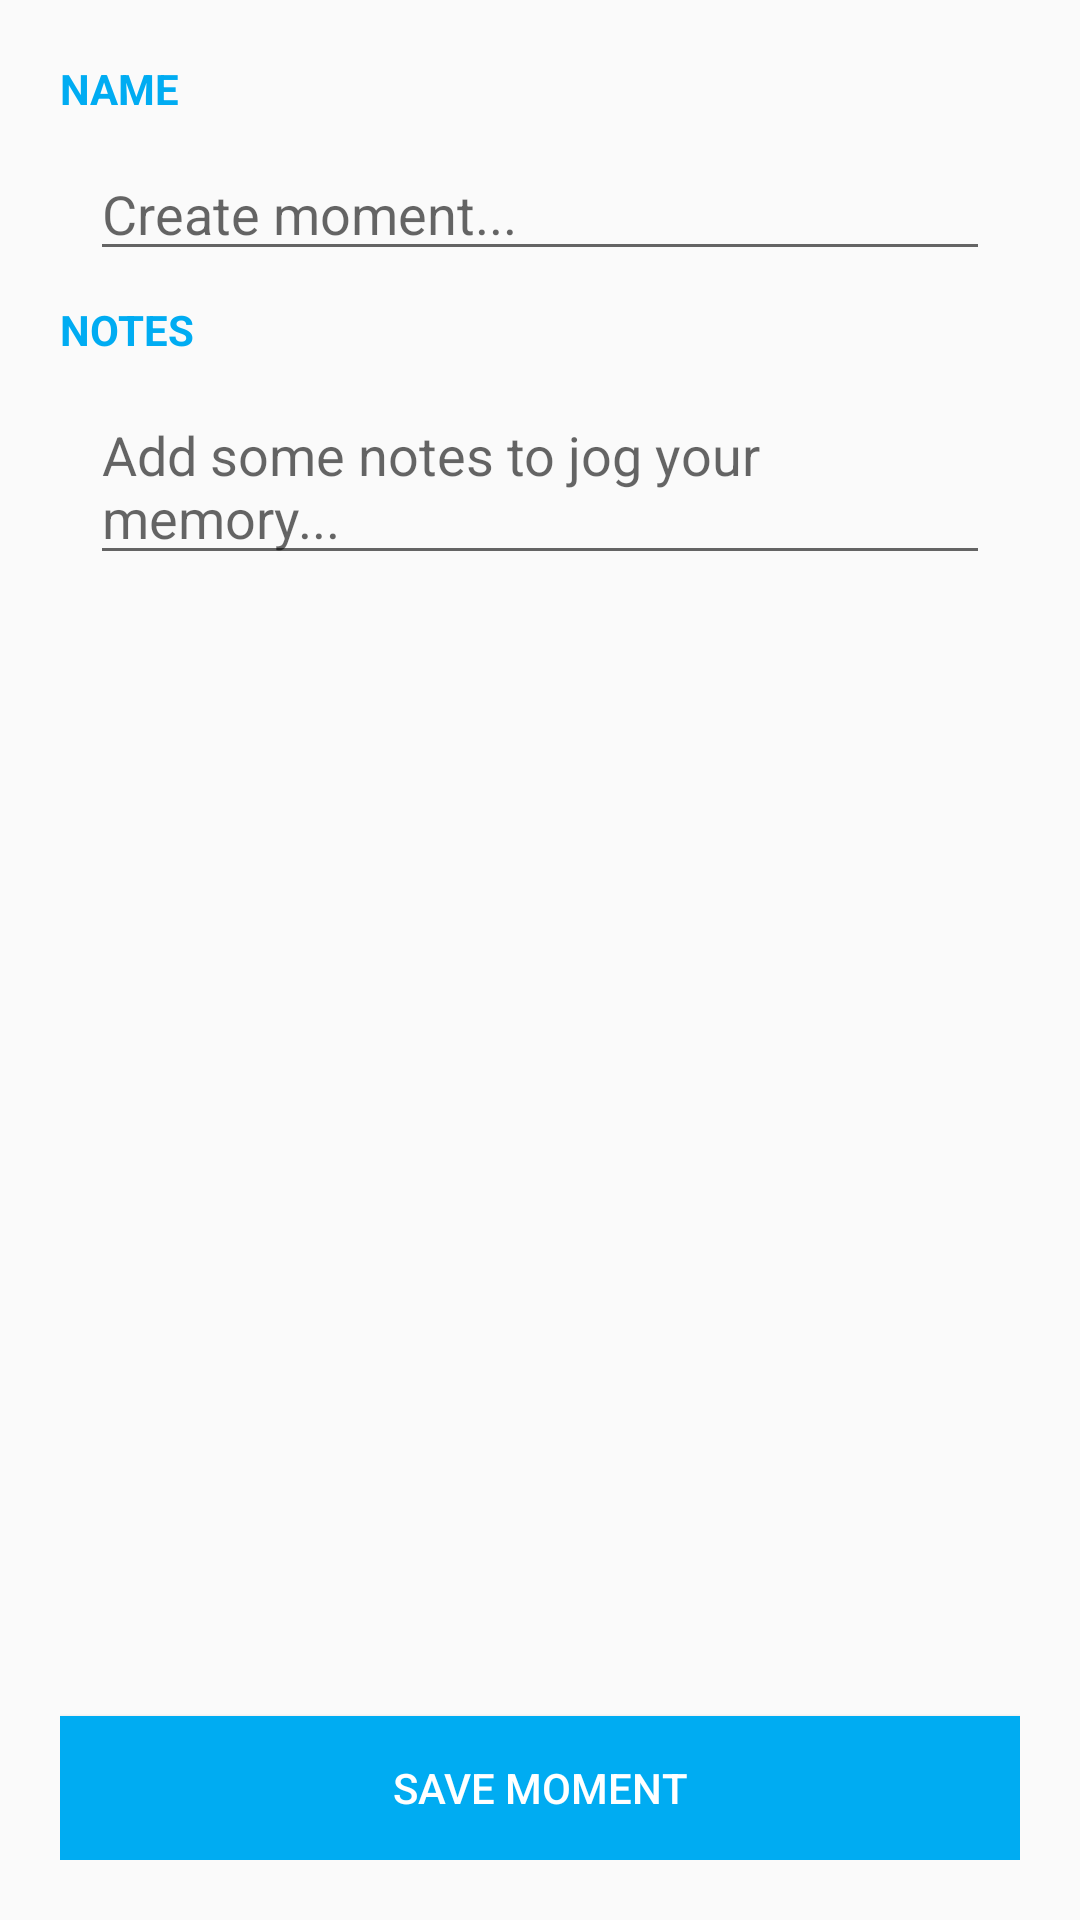

Write the Android layout XML for this screen, with the resource values it uses.
<!-- AndroidManifest.xml: application theme AppTheme -->
<!-- res/layout/activity_create_item.xml -->
<?xml version="1.0" encoding="utf-8"?>
<RelativeLayout xmlns:android="http://schemas.android.com/apk/res/android"
    xmlns:tools="http://schemas.android.com/tools"
    android:id="@+id/activity_create_item"
    android:layout_width="match_parent"
    android:layout_height="match_parent"
    android:padding="20dp"
    tools:context="xyz.nlaz.albus.CreateMomentActivity">

    <LinearLayout
        android:layout_width="match_parent"
        android:layout_height="match_parent"
        android:orientation="vertical">

        <TextView
            android:layout_width="wrap_content"
            android:layout_height="wrap_content"
            android:text="NAME"
            android:textColor="@color/colorPrimaryBlue"
            android:textStyle="bold"/>

        <EditText
            android:id="@+id/title"
            android:layout_width="match_parent"
            android:layout_height="wrap_content"
            android:layout_margin="10dp"
            android:hint="Create moment..."/>
        
        <TextView
            android:layout_width="wrap_content"
            android:layout_height="wrap_content"
            android:text="NOTES"
            android:textColor="@color/colorPrimaryBlue"
            android:textStyle="bold"/>

        <EditText
            android:id="@+id/description"
            android:layout_width="match_parent"
            android:layout_height="wrap_content"
            android:layout_margin="10dp"
            android:hint="Add some notes to jog your memory..."/>

    </LinearLayout>

<Button
    android:id="@+id/button"
    android:text="Save Moment"
    android:background="@color/colorPrimaryBlue"
    android:textColor="@android:color/white"
    android:layout_alignParentBottom="true"
    android:layout_width="match_parent"
    android:layout_height="wrap_content" />

</RelativeLayout>
<!-- resources referenced by this layout -->
<resources>
  <color name="colorPrimaryBlue">#00ACF2</color>
  <style name="AppTheme" parent="Theme.AppCompat.Light.DarkActionBar">
          
          <item name="colorPrimary">@color/colorPrimaryBlue</item>
          <item name="colorPrimaryDark">@color/colorPrimaryDarkBlue</item>
          <item name="colorAccent">@color/colorPrimaryBlue</item>
      </style>
  <color name="colorPrimaryDarkBlue">#0489BF</color>
</resources>
